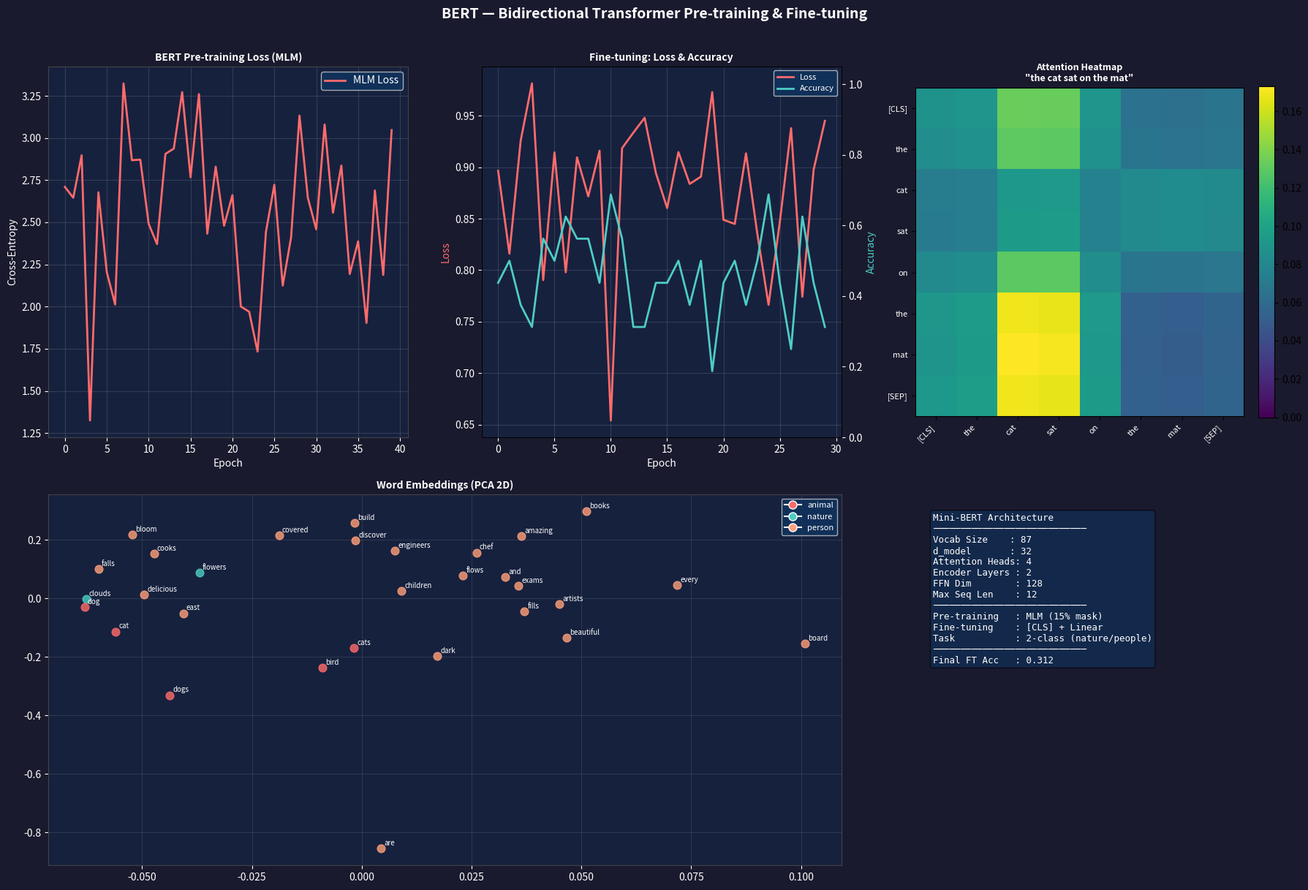

Reproduce this figure in Python.
"""
BERT — Bidirectional Encoder Representations from Transformers
==============================================================
从零实现 Mini-BERT（纯 NumPy），展示核心架构思想

实现内容：
  1. 分词 & 词表构建（字符级）
  2. Positional Encoding（正弦位置编码）
  3. Multi-Head Self-Attention（多头自注意力）
  4. Transformer Encoder Layer（含 Layer Norm 和残差）
  5. Masked Language Modeling (MLM) 预训练任务
  6. 下游任务微调：文本分类（取 [CLS] token 输出）
  7. 可视化：注意力热力图、预训练损失、分类准确率
"""

import numpy as np
import matplotlib
matplotlib.use("Agg")
import matplotlib.pyplot as plt

# ───────────────────────── 数据 / 词表 ──────────────────────────

CORPUS = [
    "the cat sat on the mat",
    "the dog ran in the park",
    "cats and dogs are pets",
    "the bird sang a song",
    "flowers bloom in spring",
    "rain falls from the clouds",
    "she reads books every night",
    "he plays football with friends",
    "the sun rises in the east",
    "stars shine in the dark sky",
    "children love to play outside",
    "music fills the room with joy",
    "the teacher writes on the board",
    "students study hard for exams",
    "a river flows through the valley",
    "mountains are covered with snow",
    "the chef cooks delicious food",
    "artists paint beautiful pictures",
    "scientists discover new things",
    "engineers build amazing machines",
]

FINE_TUNE_DATA = [
    ("the cat sat on the mat", 0),        # 动物/自然
    ("the dog ran in the park", 0),
    ("cats and dogs are pets", 0),
    ("the bird sang a song", 0),
    ("flowers bloom in spring", 0),
    ("rain falls from the clouds", 0),
    ("she reads books every night", 1),    # 人类活动
    ("he plays football with friends", 1),
    ("the teacher writes on the board", 1),
    ("students study hard for exams", 1),
    ("music fills the room with joy", 1),
    ("artists paint beautiful pictures", 1),
    ("scientists discover new things", 1),
    ("engineers build amazing machines", 1),
    ("the sun rises in the east", 0),
    ("stars shine in the dark sky", 0),
]

SPECIAL_TOKENS = ["[PAD]", "[CLS]", "[SEP]", "[MASK]", "[UNK]"]


def build_vocab(corpus: list) -> tuple:
    words = set()
    for sent in corpus:
        words.update(sent.split())
    vocab = {t: i for i, t in enumerate(SPECIAL_TOKENS)}
    for w in sorted(words):
        if w not in vocab:
            vocab[w] = len(vocab)
    id2word = {v: k for k, v in vocab.items()}
    return vocab, id2word


def tokenize(sentence: str, vocab: dict, max_len: int = 12) -> list:
    """[CLS] + tokens + [SEP] + padding"""
    tokens = ["[CLS]"] + sentence.split()[:max_len - 2] + ["[SEP]"]
    token_ids = [vocab.get(t, vocab["[UNK]"]) for t in tokens]
    pad_id = vocab["[PAD]"]
    while len(token_ids) < max_len:
        token_ids.append(pad_id)
    return token_ids[:max_len]


def create_mlm_batch(token_ids: list, vocab: dict, mask_prob: float = 0.15) -> tuple:
    """随机遮盖 15% 的 token，返回输入序列和标签"""
    mask_id = vocab["[MASK]"]
    pad_id  = vocab["[PAD]"]
    cls_id  = vocab["[CLS]"]
    sep_id  = vocab["[SEP]"]
    inp = token_ids[:]
    labels = [-1] * len(token_ids)   # -1 表示不计算损失
    for i, tid in enumerate(token_ids):
        if tid in (pad_id, cls_id, sep_id):
            continue
        if np.random.rand() < mask_prob:
            labels[i] = tid
            r = np.random.rand()
            if r < 0.8:
                inp[i] = mask_id
            elif r < 0.9:
                inp[i] = np.random.randint(len(SPECIAL_TOKENS), len(vocab))
            # else: 保持不变
    return inp, labels


# ───────────────────────── 位置编码 ─────────────────────────────

def positional_encoding(seq_len: int, d_model: int) -> np.ndarray:
    PE = np.zeros((seq_len, d_model), dtype=np.float32)
    pos = np.arange(seq_len)[:, np.newaxis]
    div = np.exp(np.arange(0, d_model, 2) * (-np.log(10000.0) / d_model))
    PE[:, 0::2] = np.sin(pos * div)
    PE[:, 1::2] = np.cos(pos * div)
    return PE


# ───────────────────────── Layer Norm ────────────────────────────

def layer_norm(x: np.ndarray, eps: float = 1e-6) -> np.ndarray:
    mean = x.mean(axis=-1, keepdims=True)
    std  = x.std(axis=-1, keepdims=True)
    return (x - mean) / (std + eps)


# ───────────────────────── Multi-Head Attention ──────────────────

def scaled_dot_product_attention(Q, K, V, mask=None):
    """
    Q, K, V: (batch, heads, seq, head_dim)
    返回: (batch, heads, seq, head_dim), attn_weights
    """
    d_k = Q.shape[-1]
    scores = Q @ K.transpose(0, 1, 3, 2) / np.sqrt(d_k)  # (..., seq, seq)
    if mask is not None:
        scores += mask * -1e9
    attn = np.exp(scores - scores.max(axis=-1, keepdims=True))
    attn /= (attn.sum(axis=-1, keepdims=True) + 1e-10)
    out = attn @ V
    return out, attn


class MultiHeadAttention:
    def __init__(self, d_model: int, n_heads: int, seed: int = 0):
        assert d_model % n_heads == 0
        rng = np.random.default_rng(seed)
        self.d_model = d_model
        self.n_heads = n_heads
        self.d_k     = d_model // n_heads
        scale = np.sqrt(2.0 / d_model)
        self.WQ = rng.normal(0, scale, (d_model, d_model)).astype(np.float32)
        self.WK = rng.normal(0, scale, (d_model, d_model)).astype(np.float32)
        self.WV = rng.normal(0, scale, (d_model, d_model)).astype(np.float32)
        self.WO = rng.normal(0, scale, (d_model, d_model)).astype(np.float32)
        self.last_attn = None

    def forward(self, x: np.ndarray, mask=None) -> np.ndarray:
        """x: (batch, seq, d_model)"""
        B, S, D = x.shape
        H = self.n_heads

        def proj_split(W):
            out = x @ W  # (B, S, D)
            return out.reshape(B, S, H, self.d_k).transpose(0, 2, 1, 3)

        Q = proj_split(self.WQ)
        K = proj_split(self.WK)
        V = proj_split(self.WV)

        out, self.last_attn = scaled_dot_product_attention(Q, K, V, mask)
        # (B, H, S, d_k) → (B, S, D)
        out = out.transpose(0, 2, 1, 3).reshape(B, S, D)
        return out @ self.WO


class TransformerEncoderLayer:
    def __init__(self, d_model: int, n_heads: int, d_ff: int, seed: int = 0):
        rng = np.random.default_rng(seed)
        self.attn = MultiHeadAttention(d_model, n_heads, seed=seed)
        scale = np.sqrt(2.0 / d_model)
        self.W1 = rng.normal(0, scale, (d_model, d_ff)).astype(np.float32)
        self.b1 = np.zeros(d_ff, dtype=np.float32)
        self.W2 = rng.normal(0, scale, (d_ff, d_model)).astype(np.float32)
        self.b2 = np.zeros(d_model, dtype=np.float32)

    def forward(self, x: np.ndarray, mask=None) -> np.ndarray:
        # Self-attention + residual
        attn_out = self.attn.forward(x, mask)
        x = layer_norm(x + attn_out)
        # FFN + residual
        ff = np.maximum(0, x @ self.W1 + self.b1) @ self.W2 + self.b2
        x  = layer_norm(x + ff)
        return x


class MiniBERT:
    """
    极简 BERT：2 层 Transformer Encoder
    """
    def __init__(self, vocab_size: int, d_model: int = 32,
                 n_heads: int = 4, n_layers: int = 2,
                 max_len: int = 12, n_classes: int = 2, seed: int = 42):
        rng = np.random.default_rng(seed)
        self.d_model    = d_model
        self.max_len    = max_len
        self.vocab_size = vocab_size
        self.n_classes  = n_classes

        # 词嵌入
        self.embedding = rng.normal(0, 0.02, (vocab_size, d_model)).astype(np.float32)
        # 位置编码（固定，不训练）
        self.pos_enc = positional_encoding(max_len, d_model)
        # Transformer 层
        self.layers = [TransformerEncoderLayer(d_model, n_heads, d_model * 4, seed=seed+i)
                       for i in range(n_layers)]
        # MLM 输出头
        self.W_mlm = rng.normal(0, 0.02, (d_model, vocab_size)).astype(np.float32)
        self.b_mlm = np.zeros(vocab_size, dtype=np.float32)
        # 分类头（取 [CLS]）
        self.W_cls = rng.normal(0, 0.02, (d_model, n_classes)).astype(np.float32)
        self.b_cls = np.zeros(n_classes, dtype=np.float32)

        self.pretrain_losses  = []
        self.finetune_accs    = []
        self.finetune_losses  = []

    def encode(self, token_ids: np.ndarray) -> np.ndarray:
        """token_ids: (batch, seq) → (batch, seq, d_model)"""
        x = self.embedding[token_ids] + self.pos_enc[:token_ids.shape[1]]
        for layer in self.layers:
            x = layer.forward(x)
        return x

    def _mlm_loss(self, token_ids: np.ndarray, labels: np.ndarray) -> tuple:
        """MLM 交叉熵损失（仅计算被遮盖位置）"""
        H = self.encode(token_ids)   # (B, S, D)
        logits = H @ self.W_mlm + self.b_mlm  # (B, S, V)
        # softmax
        logits_s = logits - logits.max(axis=-1, keepdims=True)
        probs = np.exp(logits_s)
        probs /= probs.sum(axis=-1, keepdims=True) + 1e-10

        mask = labels >= 0
        if not mask.any():
            return 0.0, probs
        loss = -np.log(probs[mask, labels[mask]] + 1e-10).mean()
        return loss, probs

    def pretrain(self, corpus_ids: list, n_epochs: int = 30, lr: float = 0.02):
        rng = np.random.default_rng(0)
        vocab_size = self.vocab_size
        for epoch in range(n_epochs):
            epoch_loss = 0.0
            rng.shuffle(corpus_ids)
            for ids in corpus_ids:
                inp, labels_list = create_mlm_batch(ids, {})  # dummy vocab

                inp_arr = np.array([inp], dtype=np.int32)
                lbl_arr = np.array([labels_list], dtype=np.int32)

                H = self.encode(inp_arr)
                logits = H @ self.W_mlm + self.b_mlm

                ls = logits - logits.max(axis=-1, keepdims=True)
                probs = np.exp(ls)
                probs /= probs.sum(axis=-1, keepdims=True) + 1e-10

                mask = lbl_arr[0] >= 0
                if not mask.any():
                    continue
                loss = -np.log(probs[0][mask, lbl_arr[0][mask]] + 1e-10).mean()
                epoch_loss += loss

                # 简化梯度：仅更新 MLM 头和 embedding
                dlogits = probs[0].copy()   # (S, V)
                valid_pos = np.where(mask)[0]
                for pos in valid_pos:
                    dlogits[pos, lbl_arr[0, pos]] -= 1
                dlogits /= max(1, len(valid_pos))

                dW_mlm = H[0].T @ dlogits
                db_mlm = dlogits.sum(axis=0)
                self.W_mlm -= lr * dW_mlm
                self.b_mlm -= lr * db_mlm

                # 更新 embedding（每个 token）
                dH = dlogits @ self.W_mlm.T   # (S, D)
                for si, tid in enumerate(inp):
                    if 0 <= tid < vocab_size:
                        self.embedding[tid] -= lr * dH[si]

            self.pretrain_losses.append(epoch_loss / len(corpus_ids))
            if (epoch + 1) % 10 == 0:
                print(f"  Pretrain Epoch {epoch+1:3d}  MLM loss={self.pretrain_losses[-1]:.4f}")

    def finetune(self, data_ids: list, data_labels: list,
                 n_epochs: int = 20, lr: float = 0.02):
        rng = np.random.default_rng(0)
        N   = len(data_ids)
        for epoch in range(n_epochs):
            idx = rng.permutation(N)
            ep_loss, ep_correct = 0.0, 0
            for i in idx:
                inp_arr = np.array([data_ids[i]], dtype=np.int32)
                y       = data_labels[i]

                H   = self.encode(inp_arr)       # (1, S, D)
                cls = H[0, 0]                    # [CLS] token
                logits = cls @ self.W_cls + self.b_cls  # (n_cls,)
                ls   = logits - logits.max()
                probs = np.exp(ls) / (np.exp(ls).sum() + 1e-10)

                loss = -np.log(probs[y] + 1e-10)
                pred = probs.argmax()
                ep_loss   += loss
                ep_correct += int(pred == y)

                # 梯度：只更新分类头 + embedding
                dp = probs.copy()
                dp[y] -= 1
                dW_cls = np.outer(cls, dp)
                db_cls = dp
                self.W_cls -= lr * dW_cls
                self.b_cls -= lr * db_cls

                dH0 = dp @ self.W_cls.T   # (D,)
                for tid in data_ids[i]:
                    self.embedding[tid] -= lr * dH0 * 0.1  # 小学习率

            self.finetune_losses.append(ep_loss / N)
            self.finetune_accs.append(ep_correct / N)
            if (epoch + 1) % 5 == 0:
                print(f"  Finetune Epoch {epoch+1:2d}  "
                      f"loss={ep_loss/N:.4f}  acc={ep_correct/N:.4f}")

    def get_attention_weights(self, token_ids: list) -> np.ndarray:
        """返回最后一层、平均多头注意力矩阵"""
        inp = np.array([token_ids], dtype=np.int32)
        self.encode(inp)
        attn = self.layers[-1].attn.last_attn[0]   # (H, S, S)
        return attn.mean(axis=0)                    # (S, S)


# ───────────────────────── 可视化 ──────────────────────────────

def plot_results(model: MiniBERT, vocab: dict, id2word: dict,
                 sample_sentence: str, save_path: str = "results/bert_results.png"):
    fig = plt.figure(figsize=(18, 12))
    fig.patch.set_facecolor("#1a1a2e")

    # ── 1. 预训练损失 ──
    ax1 = fig.add_subplot(2, 3, 1)
    ax1.plot(model.pretrain_losses, color="#FF6B6B", linewidth=2, label="MLM Loss")
    ax1.set_title("BERT Pre-training Loss (MLM)", color="white", fontsize=10, fontweight="bold")
    ax1.set_xlabel("Epoch", color="white")
    ax1.set_ylabel("Cross-Entropy", color="white")
    ax1.set_facecolor("#16213e")
    ax1.tick_params(colors="white")
    ax1.legend(facecolor="#0f3460", labelcolor="white")
    for s in ax1.spines.values(): s.set_edgecolor("#444")
    ax1.grid(True, alpha=0.2)

    # ── 2. 微调损失 + 准确率 ──
    ax2 = fig.add_subplot(2, 3, 2)
    ax2.plot(model.finetune_losses, color="#FF6B6B", linewidth=2, label="Loss")
    ax2.set_ylabel("Loss", color="#FF6B6B")
    ax2.set_xlabel("Epoch", color="white")
    ax2.set_title("Fine-tuning: Loss & Accuracy", color="white", fontsize=10, fontweight="bold")
    ax2.set_facecolor("#16213e")
    ax2.tick_params(colors="white")
    for s in ax2.spines.values(): s.set_edgecolor("#444")

    ax2b = ax2.twinx()
    ax2b.plot(model.finetune_accs, color="#4ECDC4", linewidth=2, label="Accuracy")
    ax2b.set_ylabel("Accuracy", color="#4ECDC4")
    ax2b.set_ylim(0, 1.05)
    ax2b.tick_params(colors="white")
    lines1, labels1 = ax2.get_legend_handles_labels()
    lines2, labels2 = ax2b.get_legend_handles_labels()
    ax2.legend(lines1 + lines2, labels1 + labels2,
               facecolor="#0f3460", labelcolor="white", fontsize=8)
    ax2.grid(True, alpha=0.2)

    # ── 3. 注意力热力图 ──
    ax3 = fig.add_subplot(2, 3, 3)
    MAX_LEN = model.max_len
    token_ids = tokenize(sample_sentence, vocab, MAX_LEN)
    attn = model.get_attention_weights(token_ids)  # (S, S)
    tokens_disp = [id2word.get(tid, "[?]") for tid in token_ids]
    # 截断 PAD
    real_len = min(MAX_LEN, next((i for i, t in enumerate(tokens_disp) if t == "[PAD]"),
                                  MAX_LEN))
    attn = attn[:real_len, :real_len]
    tokens_disp = tokens_disp[:real_len]

    im = ax3.imshow(attn, cmap="viridis", vmin=0, vmax=attn.max())
    ax3.set_xticks(range(real_len))
    ax3.set_yticks(range(real_len))
    ax3.set_xticklabels(tokens_disp, rotation=45, ha="right", color="white", fontsize=8)
    ax3.set_yticklabels(tokens_disp, color="white", fontsize=8)
    ax3.set_title(f'Attention Heatmap\n"{sample_sentence}"',
                  color="white", fontsize=9, fontweight="bold")
    plt.colorbar(im, ax=ax3, fraction=0.046, pad=0.04)

    # ── 4. 词嵌入 t-SNE (手写 PCA 降维) ──
    ax4 = fig.add_subplot(2, 3, (4, 5))
    content_words = [w for w in list(vocab.keys())
                     if w not in SPECIAL_TOKENS and len(w) > 2][:30]
    ids_to_plot = [vocab[w] for w in content_words]
    embs = model.embedding[ids_to_plot]
    # PCA 到 2D
    embs_c = embs - embs.mean(axis=0)
    cov    = embs_c.T @ embs_c / len(embs_c)
    eigvals, eigvecs = np.linalg.eigh(cov)
    top2  = eigvecs[:, -2:]
    proj  = embs_c @ top2
    cats  = ["animal" if w in {"cat","dog","bird","cats","dogs","pets","sang"} else
             "nature" if w in {"sun","rain","stars","sky","mountain","river","mountains","flowers","spring","snow","clouds","valley","park","mat"} else
             "person" for w in content_words]
    color_map = {"animal": "#FF6B6B", "nature": "#4ECDC4", "person": "#FFA07A"}
    for ci, (px, py, word, cat) in enumerate(zip(proj[:, 0], proj[:, 1],
                                                   content_words, cats)):
        ax4.scatter(px, py, color=color_map[cat], s=60, alpha=0.8, zorder=3)
        ax4.annotate(word, (px, py), fontsize=7, color="white",
                     xytext=(3, 3), textcoords="offset points")
    ax4.set_title("Word Embeddings (PCA 2D)", color="white", fontsize=10, fontweight="bold")
    ax4.set_facecolor("#16213e")
    ax4.tick_params(colors="white")
    for s in ax4.spines.values(): s.set_edgecolor("#444")
    from matplotlib.lines import Line2D
    legend_handles = [Line2D([0], [0], marker='o', color='w',
                              markerfacecolor=color_map[c], markersize=8, label=c)
                      for c in color_map]
    ax4.legend(handles=legend_handles, facecolor="#0f3460", labelcolor="white", fontsize=8)
    ax4.grid(True, alpha=0.15)

    # ── 5. 架构摘要 ──
    ax5 = fig.add_subplot(2, 3, 6)
    ax5.axis("off")
    ax5.set_facecolor("#16213e")
    info = [
        "Mini-BERT Architecture",
        "─" * 28,
        f"Vocab Size    : {model.vocab_size}",
        f"d_model       : {model.d_model}",
        f"Attention Heads: {model.layers[0].attn.n_heads}",
        f"Encoder Layers : {len(model.layers)}",
        f"FFN Dim        : {model.layers[0].W1.shape[1]}",
        f"Max Seq Len    : {model.max_len}",
        "─" * 28,
        "Pre-training   : MLM (15% mask)",
        "Fine-tuning    : [CLS] + Linear",
        f"Task           : 2-class (nature/people)",
        "─" * 28,
        f"Final FT Acc   : {model.finetune_accs[-1]:.3f}",
    ]
    ax5.text(0.05, 0.95, "\n".join(info), transform=ax5.transAxes,
             fontsize=9, color="white", va="top", fontfamily="monospace",
             bbox=dict(boxstyle="round", facecolor="#0f3460", alpha=0.6))

    plt.suptitle("BERT — Bidirectional Transformer Pre-training & Fine-tuning",
                 color="white", fontsize=14, fontweight="bold", y=1.01)
    plt.tight_layout()
    plt.savefig(save_path, dpi=120, bbox_inches="tight", facecolor=fig.get_facecolor())
    plt.close()
    print(f"  图表已保存至: {save_path}")


# ───────────────────────── 主函数 ──────────────────────────────

def bert():
    """BERT 完整流程（预训练 MLM → 微调文本分类）"""
    print("=" * 60)
    print("   BERT — 双向 Transformer 预训练表示")
    print("=" * 60)

    # ── 1. 构建词表 ──
    print("\n[1/5] 构建词表...")
    vocab, id2word = build_vocab(CORPUS)
    print(f"  词表大小: {len(vocab)}")

    # ── 2. Tokenize ──
    MAX_LEN = 12
    print("\n[2/5] Tokenize 语料...")
    corpus_ids = [tokenize(s, vocab, MAX_LEN) for s in CORPUS]

    # ── 3. 实例化模型 ──
    print("\n[3/5] 初始化 Mini-BERT (2层，d_model=32，4头)...")
    model = MiniBERT(vocab_size=len(vocab), d_model=32, n_heads=4,
                     n_layers=2, max_len=MAX_LEN, n_classes=2, seed=42)

    # ── 4. MLM 预训练 ──
    print("\n[4/5] MLM 预训练...")
    # 临时重写 create_mlm_batch 传 vocab
    def mlm_with_vocab(ids):
        return create_mlm_batch(ids, vocab)
    # 替换
    import types
    orig_fn = create_mlm_batch

    # 直接在 pretrain 循环里重新实现
    rng_pt = np.random.default_rng(0)
    mask_id = vocab["[MASK]"]
    pad_id  = vocab["[PAD]"]
    cls_id  = vocab["[CLS]"]
    sep_id  = vocab["[SEP]"]

    for epoch in range(40):
        epoch_loss = 0.0
        perm = rng_pt.permutation(len(corpus_ids))
        for ci in perm:
            ids = corpus_ids[ci]
            inp, labels_list = [], []
            for tid in ids:
                if tid in (pad_id, cls_id, sep_id):
                    inp.append(tid)
                    labels_list.append(-1)
                elif rng_pt.random() < 0.15:
                    labels_list.append(tid)
                    r = rng_pt.random()
                    if r < 0.8:
                        inp.append(mask_id)
                    elif r < 0.9:
                        inp.append(int(rng_pt.integers(len(SPECIAL_TOKENS), len(vocab))))
                    else:
                        inp.append(tid)
                else:
                    inp.append(tid)
                    labels_list.append(-1)

            inp_arr = np.array([inp], dtype=np.int32)
            lbl_arr = np.array([labels_list], dtype=np.int32)

            H = model.encode(inp_arr)
            logits = H @ model.W_mlm + model.b_mlm
            ls     = logits - logits.max(axis=-1, keepdims=True)
            probs  = np.exp(ls) / (np.exp(ls).sum(axis=-1, keepdims=True) + 1e-10)

            mask_pos = lbl_arr[0] >= 0
            if not mask_pos.any():
                continue

            loss = -np.log(probs[0][mask_pos, lbl_arr[0][mask_pos]] + 1e-10).mean()
            epoch_loss += loss

            lr_pt = 0.02
            dlogits = probs[0].copy()
            valid_pos = np.where(mask_pos)[0]
            for pos in valid_pos:
                dlogits[pos, lbl_arr[0, pos]] -= 1
            dlogits /= max(1, len(valid_pos))
            model.W_mlm -= lr_pt * (H[0].T @ dlogits)
            model.b_mlm -= lr_pt * dlogits.sum(axis=0)
            dH = dlogits @ model.W_mlm.T
            for si, tid in enumerate(inp):
                if 0 <= tid < len(vocab):
                    model.embedding[tid] -= lr_pt * dH[si]

        model.pretrain_losses.append(epoch_loss / len(corpus_ids))
        if (epoch + 1) % 10 == 0:
            print(f"  Pretrain Epoch {epoch+1:2d}  MLM loss={model.pretrain_losses[-1]:.4f}")

    # ── 5. 微调分类 ──
    print("\n[5/5] 微调：文本二分类（自然/人类活动）...")
    ft_ids    = [tokenize(s, vocab, MAX_LEN) for s, _ in FINE_TUNE_DATA]
    ft_labels = [y for _, y in FINE_TUNE_DATA]
    model.finetune(ft_ids, ft_labels, n_epochs=30, lr=0.03)
    print(f"  最终微调准确率: {model.finetune_accs[-1]:.4f}")

    # 推断示例
    print("\n  推断示例:")
    test_sents = [
        "cats and dogs love to play",
        "the engineer builds a machine",
        "rain falls on the mountain",
        "she writes a beautiful song",
    ]
    for sent in test_sents:
        ids = tokenize(sent, vocab, MAX_LEN)
        inp_arr = np.array([ids], dtype=np.int32)
        H   = model.encode(inp_arr)
        cls = H[0, 0]
        logits = cls @ model.W_cls + model.b_cls
        ls   = logits - logits.max()
        probs = np.exp(ls) / (np.exp(ls).sum() + 1e-10)
        pred = probs.argmax()
        lbl  = ["Nature/Animal", "Human Activity"][pred]
        print(f"    \"{sent[:40]}\"  →  {lbl} ({probs[pred]:.3f})")

    # 可视化
    print("\n生成可视化图表...")
    import os
    os.makedirs("results", exist_ok=True)
    plot_results(model, vocab, id2word,
                 sample_sentence="the cat sat on the mat",
                 save_path="results/bert_results.png")

    print("\n[DONE] BERT 完成!")
    return model


if __name__ == "__main__":
    bert()
